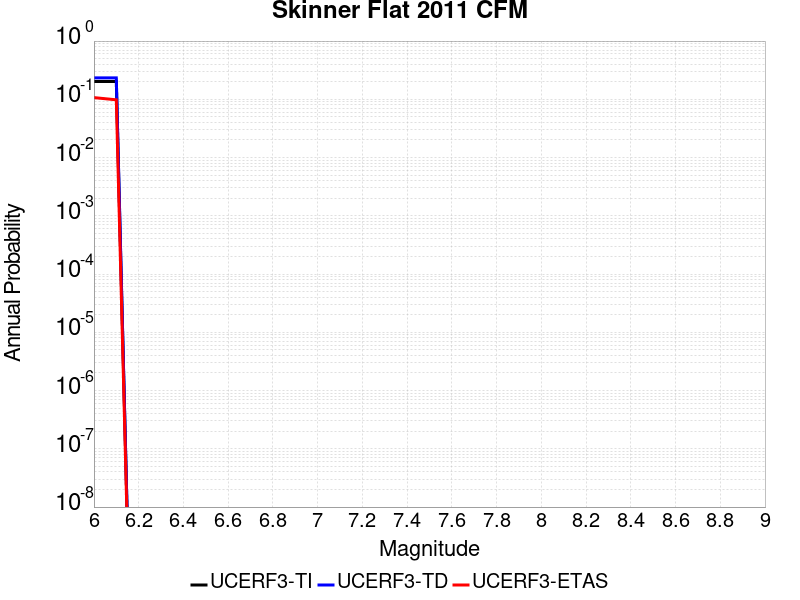

Data behind this chart, as committed beside it:
Magnitude, UCERF3-TI Prob, UCERF3-TD Prob, UCERF3-ETAS Prob
6.0, 0.2021, 0.2334, 0.107
6.1, 0.2021, 0.2334, 0.098
